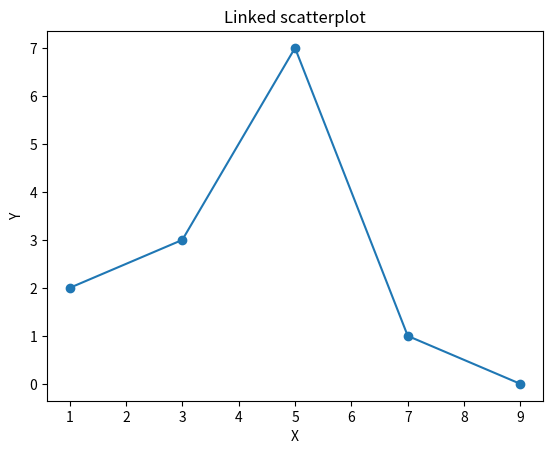

Recreate this plot in Python.
'''
 Linked scatterplot.
'''
import matplotlib.pyplot as plt

axisX1 = [1,3,5,7,9]
axisY1 = [2,3,7,1,0]

plt.title("Linked scatterplot")
plt.xlabel("X")
plt.ylabel("Y")
plt.scatter(axisX1,axisY1)
plt.plot(axisX1,axisY1)
plt.show()
